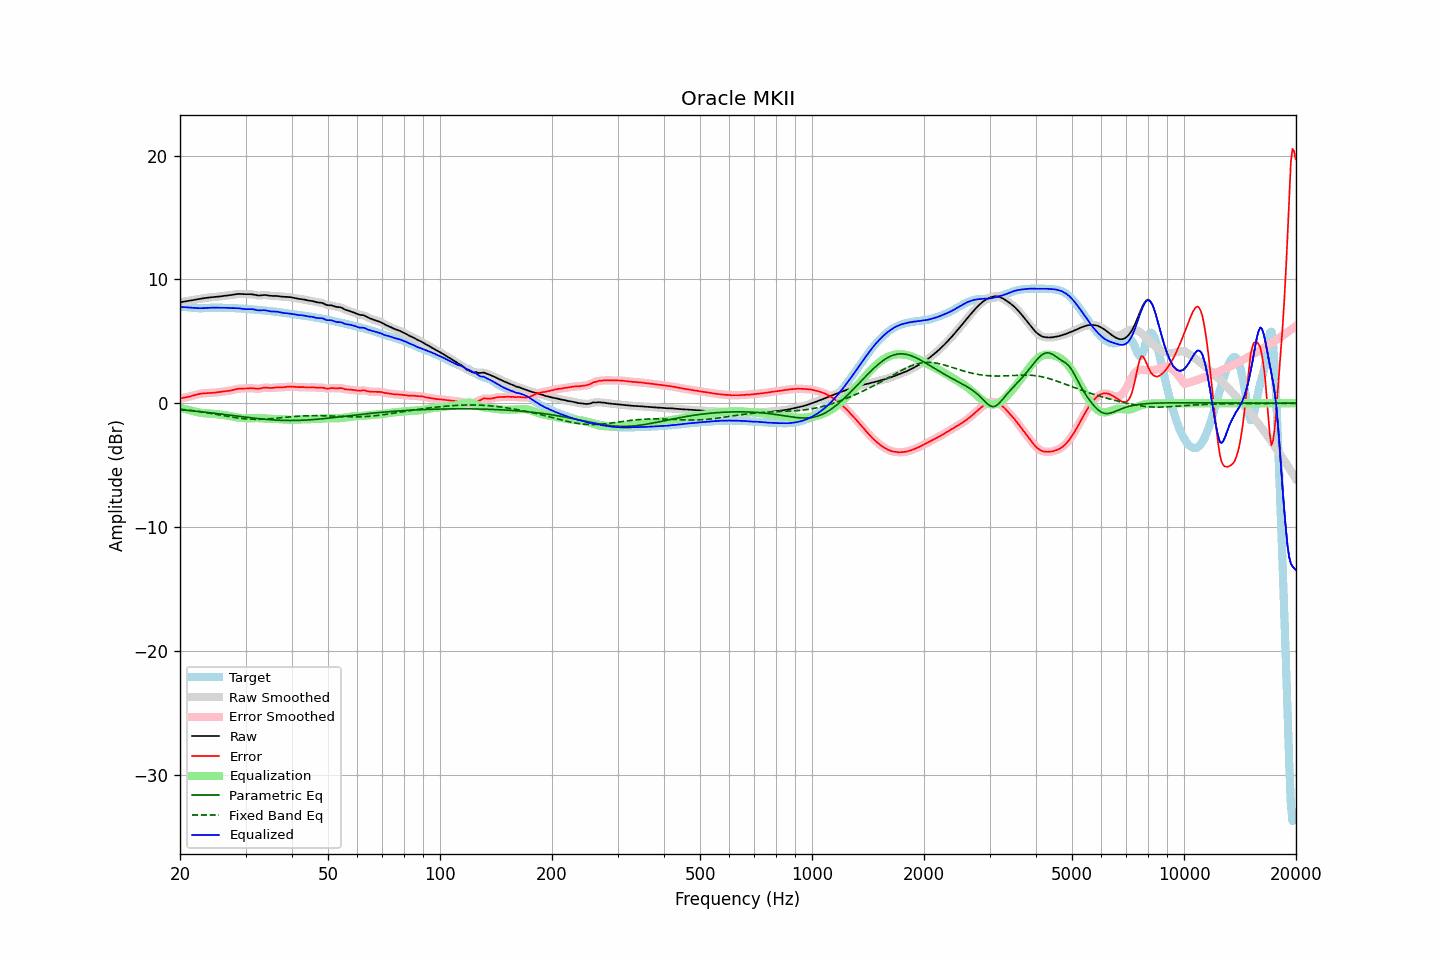

The data file committed next to this chart (first rows):
frequency, raw, error, smoothed, error_smoothed, equalization, parametric_eq, fixed_band_eq, equalized_raw, equalized_smoothed, target
20.00, 8.15, 0.38, 8.15, 0.39, -0.38, -0.52, -0.47, 7.78, 7.78, 7.77
20.20, 8.18, 0.41, 8.18, 0.41, -0.40, -0.54, -0.49, 7.77, 7.77, 7.77
20.40, 8.20, 0.44, 8.20, 0.43, -0.43, -0.55, -0.50, 7.77, 7.77, 7.77
20.61, 8.23, 0.46, 8.22, 0.46, -0.46, -0.56, -0.52, 7.76, 7.76, 7.77
20.81, 8.24, 0.48, 8.24, 0.48, -0.49, -0.57, -0.53, 7.75, 7.75, 7.76
21.02, 8.26, 0.51, 8.26, 0.51, -0.52, -0.58, -0.55, 7.74, 7.74, 7.75
21.23, 8.28, 0.54, 8.28, 0.54, -0.55, -0.59, -0.56, 7.73, 7.73, 7.74
21.44, 8.31, 0.58, 8.31, 0.58, -0.59, -0.61, -0.58, 7.72, 7.72, 7.73
21.66, 8.33, 0.62, 8.33, 0.62, -0.62, -0.62, -0.60, 7.71, 7.71, 7.71
21.87, 8.35, 0.66, 8.35, 0.66, -0.66, -0.63, -0.62, 7.70, 7.70, 7.70
22.09, 8.38, 0.70, 8.38, 0.69, -0.69, -0.64, -0.63, 7.69, 7.69, 7.68
22.31, 8.40, 0.73, 8.40, 0.73, -0.72, -0.66, -0.65, 7.68, 7.68, 7.68
22.54, 8.43, 0.75, 8.43, 0.75, -0.75, -0.67, -0.67, 7.68, 7.68, 7.67
22.76, 8.45, 0.78, 8.45, 0.78, -0.77, -0.68, -0.69, 7.68, 7.68, 7.67
22.99, 8.47, 0.79, 8.47, 0.79, -0.79, -0.70, -0.71, 7.68, 7.68, 7.67
23.22, 8.49, 0.80, 8.49, 0.80, -0.80, -0.71, -0.73, 7.68, 7.68, 7.68
23.45, 8.51, 0.81, 8.51, 0.81, -0.81, -0.73, -0.75, 7.69, 7.69, 7.69
23.69, 8.52, 0.82, 8.52, 0.82, -0.82, -0.74, -0.77, 7.70, 7.70, 7.70
23.92, 8.54, 0.83, 8.54, 0.83, -0.83, -0.76, -0.80, 7.71, 7.71, 7.71
24.16, 8.55, 0.83, 8.55, 0.83, -0.83, -0.77, -0.82, 7.72, 7.72, 7.72
24.40, 8.57, 0.84, 8.57, 0.84, -0.84, -0.79, -0.84, 7.72, 7.72, 7.73
24.65, 8.58, 0.85, 8.58, 0.85, -0.85, -0.80, -0.86, 7.72, 7.72, 7.73
24.89, 8.59, 0.86, 8.59, 0.86, -0.87, -0.82, -0.89, 7.72, 7.72, 7.73
25.14, 8.60, 0.88, 8.60, 0.88, -0.88, -0.83, -0.91, 7.72, 7.72, 7.72
25.39, 8.61, 0.90, 8.62, 0.90, -0.90, -0.85, -0.93, 7.72, 7.72, 7.72
25.65, 8.63, 0.92, 8.63, 0.92, -0.91, -0.86, -0.96, 7.72, 7.72, 7.71
25.91, 8.65, 0.94, 8.65, 0.94, -0.93, -0.88, -0.98, 7.72, 7.72, 7.71
26.16, 8.66, 0.96, 8.66, 0.95, -0.95, -0.90, -1.00, 7.71, 7.71, 7.71
26.43, 8.68, 0.97, 8.68, 0.97, -0.97, -0.91, -1.03, 7.71, 7.71, 7.71
26.69, 8.69, 0.98, 8.69, 0.98, -0.98, -0.93, -1.05, 7.71, 7.71, 7.71
26.96, 8.71, 1.00, 8.71, 1.00, -1.01, -0.94, -1.07, 7.70, 7.70, 7.71
27.23, 8.72, 1.02, 8.72, 1.02, -1.03, -0.96, -1.09, 7.69, 7.69, 7.70
27.50, 8.74, 1.04, 8.74, 1.04, -1.05, -0.98, -1.12, 7.69, 7.69, 7.70
27.77, 8.76, 1.07, 8.76, 1.07, -1.08, -0.99, -1.14, 7.68, 7.68, 7.69
28.05, 8.79, 1.11, 8.79, 1.11, -1.11, -1.01, -1.16, 7.68, 7.68, 7.68
28.33, 8.81, 1.14, 8.81, 1.14, -1.13, -1.03, -1.17, 7.68, 7.68, 7.67
28.62, 8.83, 1.17, 8.82, 1.17, -1.15, -1.04, -1.19, 7.68, 7.67, 7.66
28.90, 8.83, 1.18, 8.83, 1.18, -1.17, -1.06, -1.21, 7.66, 7.66, 7.65
29.19, 8.83, 1.19, 8.83, 1.19, -1.18, -1.08, -1.23, 7.64, 7.64, 7.64
29.48, 8.82, 1.19, 8.82, 1.19, -1.19, -1.09, -1.24, 7.62, 7.62, 7.63
29.78, 8.81, 1.19, 8.81, 1.19, -1.20, -1.11, -1.25, 7.61, 7.61, 7.62
30.08, 8.80, 1.19, 8.81, 1.19, -1.21, -1.12, -1.26, 7.60, 7.60, 7.61
30.38, 8.81, 1.20, 8.81, 1.20, -1.21, -1.14, -1.27, 7.60, 7.60, 7.61
30.68, 8.81, 1.22, 8.81, 1.21, -1.20, -1.16, -1.28, 7.61, 7.61, 7.60
30.99, 8.81, 1.22, 8.81, 1.22, -1.20, -1.17, -1.29, 7.61, 7.61, 7.59
31.30, 8.79, 1.22, 8.79, 1.21, -1.20, -1.19, -1.29, 7.60, 7.60, 7.58
31.61, 8.77, 1.20, 8.77, 1.20, -1.19, -1.20, -1.30, 7.58, 7.57, 7.57
31.93, 8.73, 1.18, 8.74, 1.18, -1.19, -1.22, -1.30, 7.54, 7.54, 7.56
32.24, 8.71, 1.17, 8.71, 1.17, -1.20, -1.23, -1.30, 7.51, 7.52, 7.54
32.57, 8.70, 1.17, 8.70, 1.17, -1.20, -1.24, -1.30, 7.49, 7.50, 7.53
32.89, 8.71, 1.19, 8.71, 1.19, -1.21, -1.26, -1.29, 7.50, 7.50, 7.51
33.22, 8.72, 1.22, 8.72, 1.22, -1.22, -1.27, -1.29, 7.51, 7.51, 7.50
33.55, 8.74, 1.25, 8.74, 1.25, -1.22, -1.28, -1.28, 7.52, 7.51, 7.49
33.89, 8.74, 1.26, 8.74, 1.26, -1.23, -1.29, -1.28, 7.51, 7.51, 7.48
34.23, 8.73, 1.26, 8.73, 1.26, -1.24, -1.31, -1.27, 7.49, 7.49, 7.47
34.57, 8.71, 1.25, 8.71, 1.25, -1.25, -1.32, -1.26, 7.46, 7.46, 7.46
34.92, 8.68, 1.23, 8.68, 1.24, -1.26, -1.33, -1.25, 7.43, 7.43, 7.45
35.27, 8.67, 1.23, 8.67, 1.24, -1.26, -1.34, -1.24, 7.41, 7.41, 7.43
35.62, 8.67, 1.25, 8.67, 1.25, -1.26, -1.35, -1.23, 7.41, 7.41, 7.42
35.97, 8.67, 1.27, 8.67, 1.27, -1.26, -1.35, -1.22, 7.41, 7.41, 7.40
... 635 more rows
